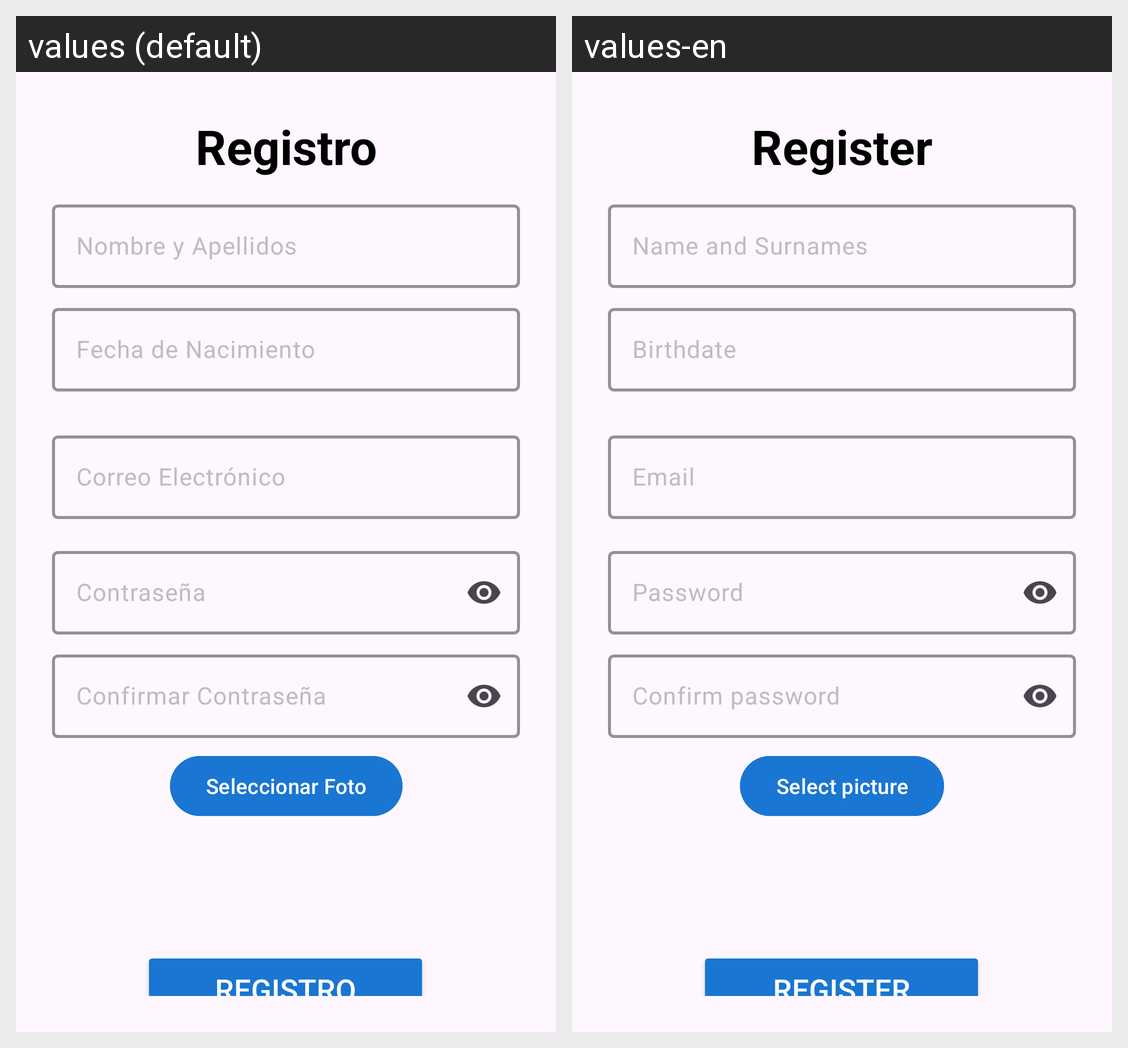

Translations of the strings shown on this Android screen, per locale in the grid:
Android screen res/layout/fragment_registro.xml rendered under 2 locales, left to right: values (default), values-en. Device: Nexus 5 (rendered at 1080×1920; each locale shown at half size, 540×960, under a caption strip naming it); theme Theme.MailApp.
Strings drawn on this screen, with the default value and each locale's value (text and hints the layout hard-codes, and strings that could not be matched under every locale, appear in the picture but are not listed):

registro
  values: Registro
  values-en: Register

correo_electronico
  values: Correo Electrónico
  values-en: Email

confirm_password
  values: Confirmar Contraseña
  values-en: Confirm password

seleccionar_foto
  values: Seleccionar Foto
  values-en: Select picture

password
  values: Contraseña
  values-en: Password

fecha_de_nacimiento
  values: Fecha de Nacimiento
  values-en: Birthdate

nombre_y_apellidos
  values: Nombre y Apellidos
  values-en: Name and Surnames
